Run: headless pygame with SDL's dummy video driver; simulated clock (each Clock.tick advances the game by its frame time, no real sleeping); random seed 0; keys injected as events and as key.get_pressed() state; no mouse input.
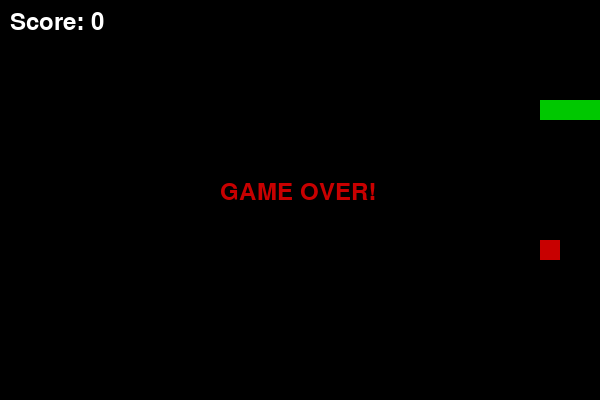
Frame 1 of 1 · flips 1–60 · no input (game ended)

The pygame program that drew these frames:

import pygame
import random
import sys

# Initialize pygame
pygame.init()

# Screen setup
WIDTH, HEIGHT = 600, 400
CELL_SIZE = 20
screen = pygame.display.set_mode((WIDTH, HEIGHT))
pygame.display.set_caption("Snake Game")

# Colors
BLACK = (0, 0, 0)
GREEN = (0, 200, 0)
RED = (200, 0, 0)
WHITE = (255, 255, 255)

# Snake setup
snake = [(100, 100), (80, 100), (60, 100)]
direction = "RIGHT"

# Food
food = (random.randrange(0, WIDTH, CELL_SIZE), random.randrange(0, HEIGHT, CELL_SIZE))

# Score
score = 0
font = pygame.font.SysFont(None, 36)

clock = pygame.time.Clock()

def draw_snake(snake):
    for block in snake:
        pygame.draw.rect(screen, GREEN, (block[0], block[1], CELL_SIZE, CELL_SIZE))

def game_over():
    text = font.render("GAME OVER!", True, RED)
    screen.blit(text, (WIDTH//2 - 80, HEIGHT//2 - 20))
    pygame.display.flip()
    pygame.time.wait(2000)
    pygame.quit()
    sys.exit()

# Game loop
while True:
    for event in pygame.event.get():
        if event.type == pygame.QUIT:
            pygame.quit()
            sys.exit()
        elif event.type == pygame.KEYDOWN:
            if event.key == pygame.K_UP and direction != "DOWN":
                direction = "UP"
            elif event.key == pygame.K_DOWN and direction != "UP":
                direction = "DOWN"
            elif event.key == pygame.K_LEFT and direction != "RIGHT":
                direction = "LEFT"
            elif event.key == pygame.K_RIGHT and direction != "LEFT":
                direction = "RIGHT"

    # Move snake
    head_x, head_y = snake[0]
    if direction == "UP":
        head_y -= CELL_SIZE
    elif direction == "DOWN":
        head_y += CELL_SIZE
    elif direction == "LEFT":
        head_x -= CELL_SIZE
    elif direction == "RIGHT":
        head_x += CELL_SIZE
    new_head = (head_x, head_y)

    # Check collisions
    if (head_x < 0 or head_x >= WIDTH or head_y < 0 or head_y >= HEIGHT or new_head in snake):
        game_over()

    snake.insert(0, new_head)

    # Eat food
    if new_head == food:
        score += 1
        food = (random.randrange(0, WIDTH, CELL_SIZE), random.randrange(0, HEIGHT, CELL_SIZE))
    else:
        snake.pop()

    # Drawing
    screen.fill(BLACK)
    draw_snake(snake)
    pygame.draw.rect(screen, RED, (food[0], food[1], CELL_SIZE, CELL_SIZE))

    # Show score
    score_text = font.render(f"Score: {score}", True, WHITE)
    screen.blit(score_text, (10, 10))

    pygame.display.flip()
    clock.tick(10)
